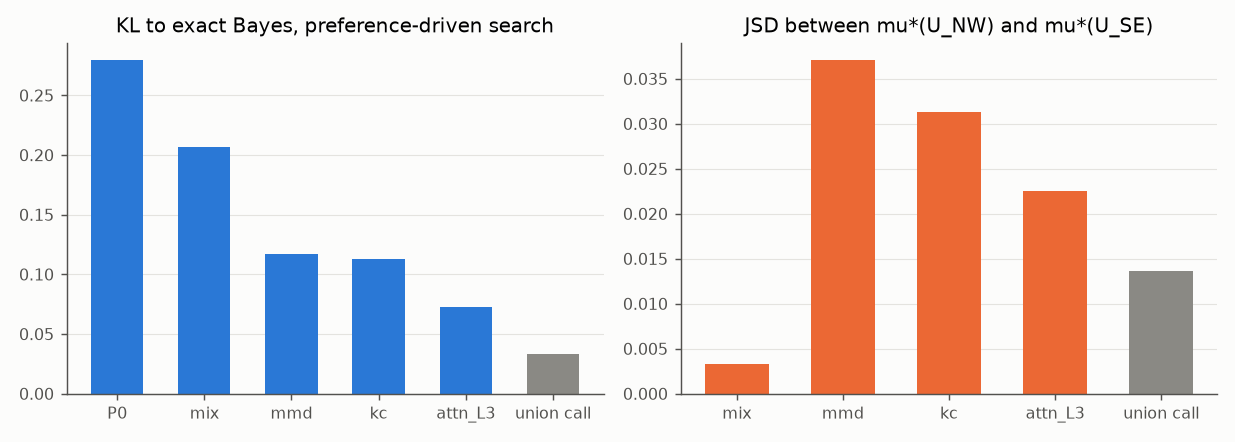

The file beside this chart, header and first rows:
quantity, mean, ci_lo, ci_hi
P0, 0.2797, 0.2796, 0.2797
mix, 0.2068, 0.2065, 0.2072
mmd, 0.1172, 0.1166, 0.1177
kc, 0.1129, 0.1104, 0.1154
attn_L3, 0.07257, 0.0717, 0.07344
union call, 0.03345, 0.03248, 0.03442
JSD mix, 0.003309, 0.00314, 0.003479
JSD mmd, 0.03709, 0.0356, 0.03859
JSD kc, 0.0313, 0.03078, 0.03183
JSD attn_L3, 0.02252, 0.01948, 0.02556
JSD union call, 0.01364, 0.013, 0.01429
